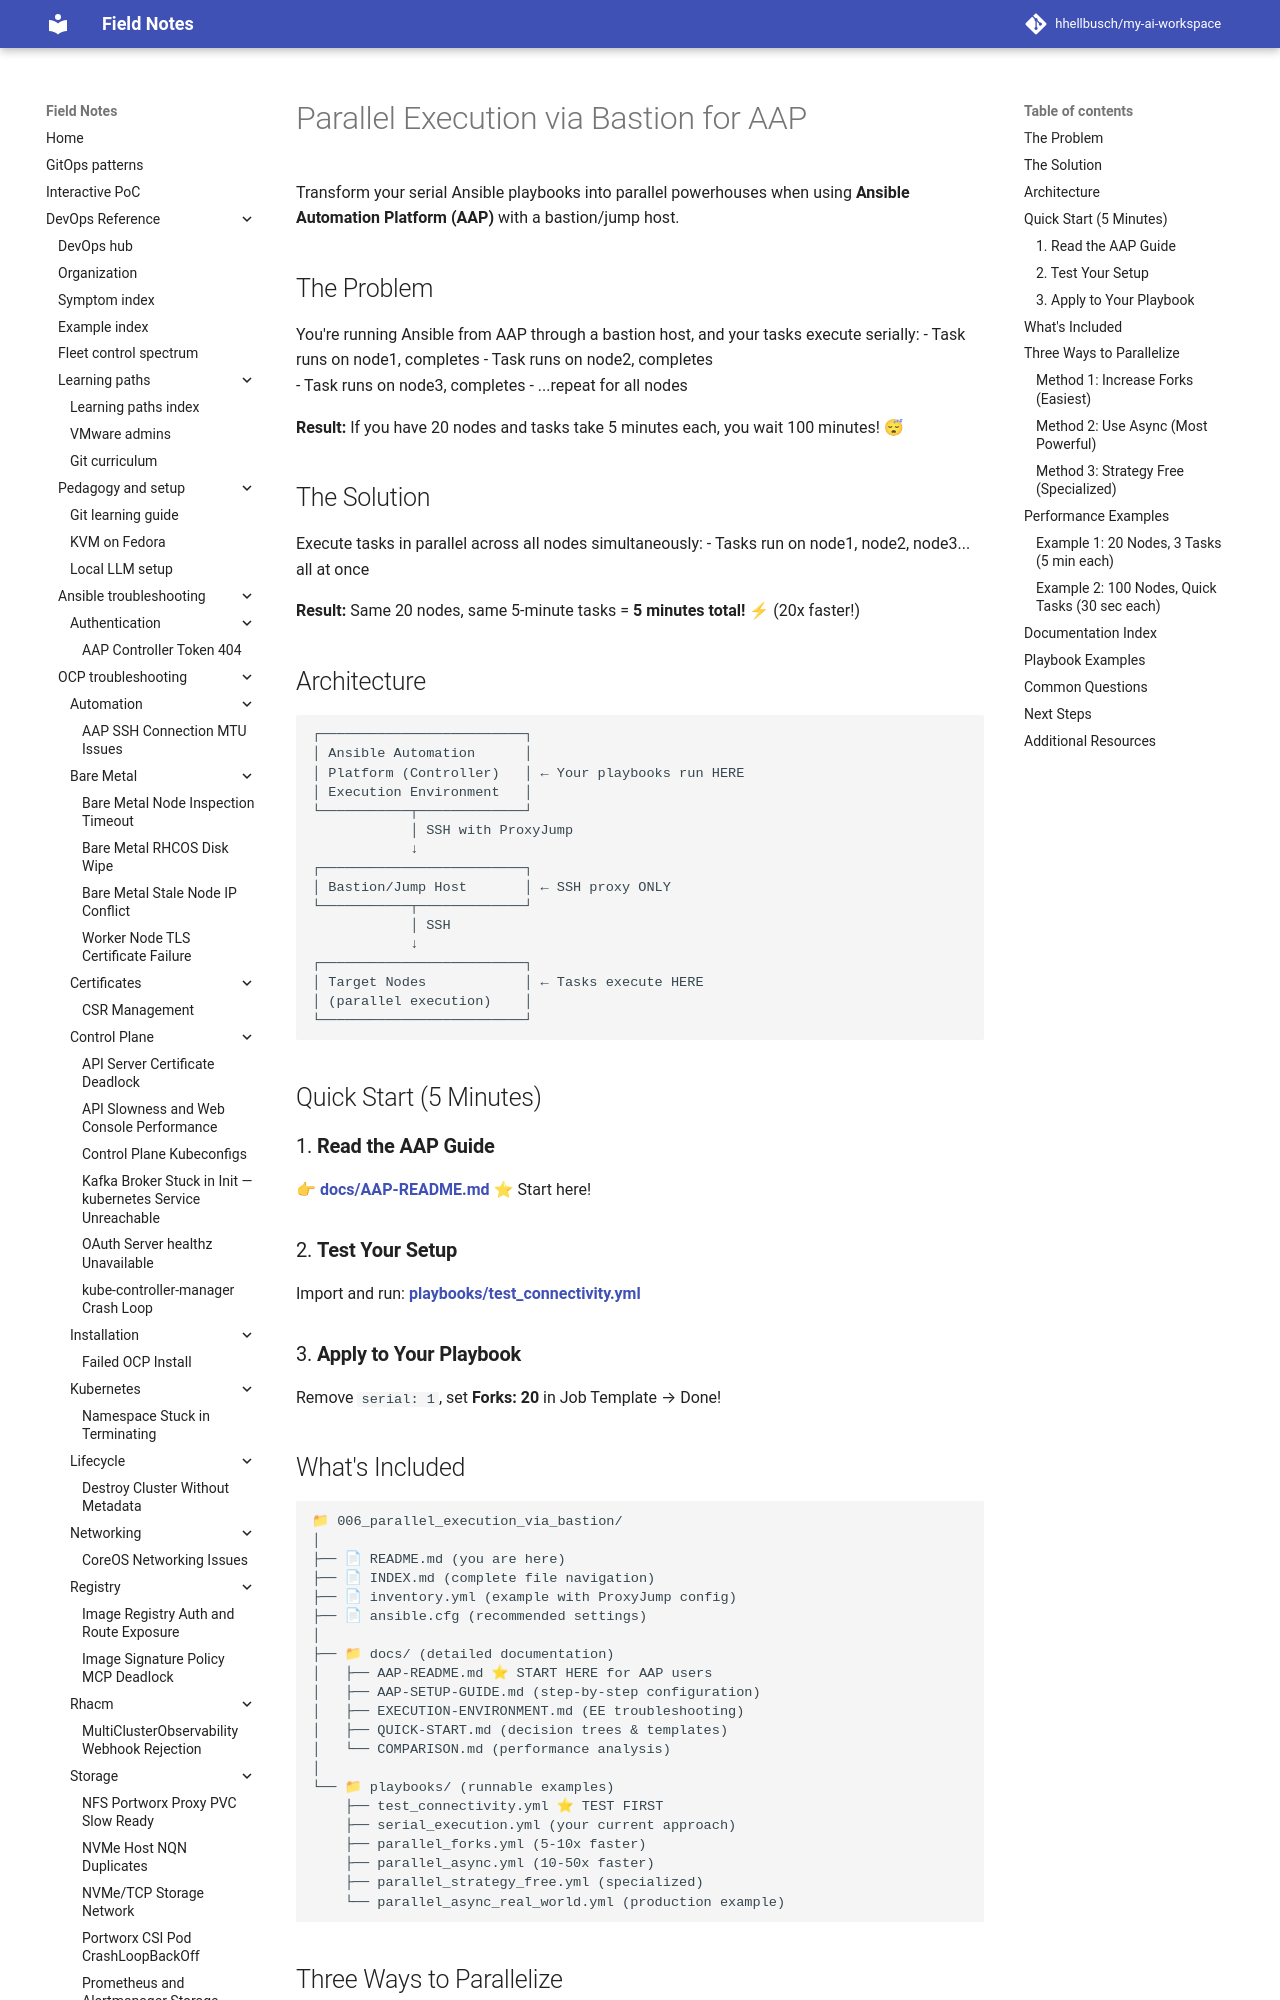

repository: hhellbusch/my-ai-workspace · page: devops/ansible/examples/006_parallel_execution_via_bastion/index.html · generator: mkdocs

# Parallel Execution via Bastion for AAP

Transform your serial Ansible playbooks into parallel powerhouses when using **Ansible Automation Platform (AAP)** with a bastion/jump host.

## The Problem

You're running Ansible from AAP through a bastion host, and your tasks execute serially:
- Task runs on node1, completes
- Task runs on node2, completes  
- Task runs on node3, completes
- ...repeat for all nodes

**Result:** If you have 20 nodes and tasks take 5 minutes each, you wait 100 minutes! 😴

## The Solution

Execute tasks in parallel across all nodes simultaneously:
- Tasks run on node1, node2, node3... all at once

**Result:** Same 20 nodes, same 5-minute tasks = **5 minutes total!** ⚡ (20x faster!)

## Architecture

```
┌─────────────────────────┐
│ Ansible Automation      │
│ Platform (Controller)   │ ← Your playbooks run HERE
│ Execution Environment   │
└───────────┬─────────────┘
            │ SSH with ProxyJump
            ↓
┌─────────────────────────┐
│ Bastion/Jump Host       │ ← SSH proxy ONLY
└───────────┬─────────────┘
            │ SSH
            ↓
┌─────────────────────────┐
│ Target Nodes            │ ← Tasks execute HERE
│ (parallel execution)    │
└─────────────────────────┘
```

## Quick Start (5 Minutes)

### 1. **Read the AAP Guide**
👉 **[docs/AAP-README.md](docs/AAP-README.md)** ⭐ Start here!

### 2. **Test Your Setup**
Import and run: **[playbooks/test_connectivity.yml](playbooks/test_connectivity.yml)**

### 3. **Apply to Your Playbook**
Remove `serial: 1`, set **Forks: 20** in Job Template → Done!
